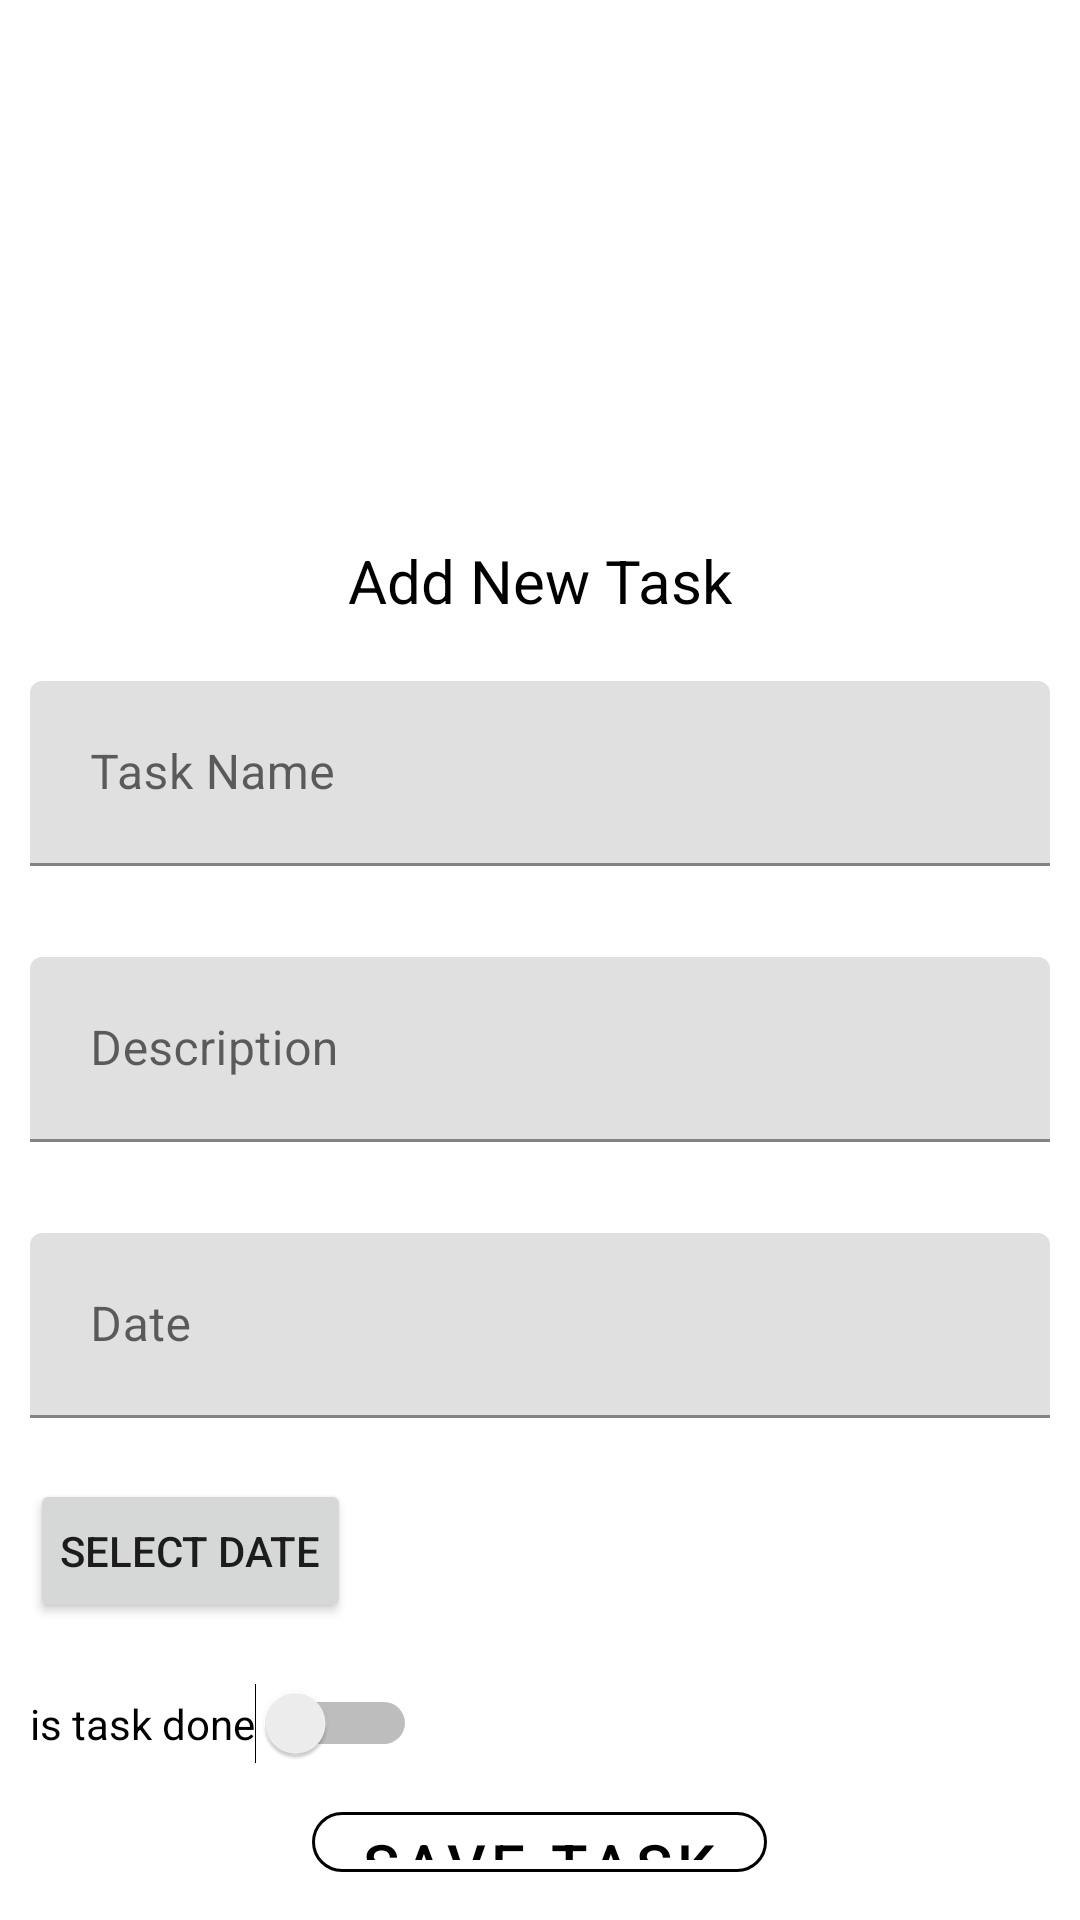

Produce the Android XML layout that renders to this screen, including the resource entries it uses.
<!-- AndroidManifest.xml: application theme Theme.OllerTTaskManagementLitalKhotyakov -->
<!-- res/layout/fragment_create_task.xml -->
<?xml version="1.0" encoding="utf-8"?>
<LinearLayout xmlns:android="http://schemas.android.com/apk/res/android"
    xmlns:app="http://schemas.android.com/apk/res-auto"
    xmlns:tools="http://schemas.android.com/tools"
    android:layout_width="match_parent"
    android:layout_height="match_parent"
    android:background="@color/white"
    android:orientation="vertical"
    android:padding="10dp"
    tools:context=".activities.LoginActivity">

    <ImageView
        android:id="@+id/log_IMG_add"
        android:layout_width="120dp"
        android:layout_height="120dp"
        android:layout_gravity="center_horizontal"
        android:layout_marginTop="20dp"
        android:src="@drawable/img_add" />

    <LinearLayout
        android:id="@+id/Details"
        android:layout_width="match_parent"
        android:layout_height="wrap_content"
        android:layout_marginTop="20dp"
        android:orientation="vertical">

        <com.google.android.material.textview.MaterialTextView
            android:id="@+id/panel_LBL_PhoneNumber1"
            android:layout_width="wrap_content"
            android:layout_height="wrap_content"
            android:layout_gravity="center_horizontal"
            android:layout_marginTop="10dp"
            android:text="@string/add_new_task"
            android:textColor="#000000"
            android:textSize="20sp"
            app:layout_constraintEnd_toEndOf="parent"
            app:layout_constraintStart_toStartOf="parent"
            app:layout_constraintTop_toTopOf="parent" />

        <com.google.android.material.textfield.TextInputLayout
            android:id="@+id/form_EDT_taskName"
            android:layout_width="match_parent"
            android:layout_height="wrap_content"
            android:layout_marginTop="20dp"
            android:hint="@string/task_name"
            app:errorEnabled="true">

            <com.google.android.material.textfield.TextInputEditText
                android:layout_width="match_parent"
                android:layout_height="wrap_content"
                android:inputType="text"
                android:padding="20dp"
                android:textAlignment="center" />

        </com.google.android.material.textfield.TextInputLayout>

        <com.google.android.material.textfield.TextInputLayout
            android:id="@+id/form_EDT_description"
            android:layout_width="match_parent"
            android:layout_height="wrap_content"
            android:layout_marginTop="10dp"
            android:hint="@string/description"
            app:errorEnabled="true">

            <com.google.android.material.textfield.TextInputEditText
                android:layout_width="match_parent"
                android:layout_height="wrap_content"
                android:inputType="text"
                android:padding="20dp"
                android:textAlignment="center" />

        </com.google.android.material.textfield.TextInputLayout>

        <com.google.android.material.textfield.TextInputLayout
            android:id="@+id/in_date"
            android:layout_width="match_parent"
            android:layout_height="wrap_content"
            android:layout_marginTop="10dp"
            android:hint="@string/date"
            app:errorEnabled="true">

            <com.google.android.material.textfield.TextInputEditText
                android:layout_width="match_parent"
                android:layout_height="wrap_content"
                android:inputType="text"
                android:padding="20dp"
                android:textAlignment="center" />

            <Button
                android:id="@+id/btn_date"
                android:layout_width="wrap_content"
                android:layout_height="wrap_content"
                android:padding="10dp"

                android:text="@string/select_date" />

        </com.google.android.material.textfield.TextInputLayout>


    </LinearLayout>


    <LinearLayout
        android:id="@+id/isDone"
        android:layout_width="match_parent"
        android:layout_height="wrap_content"
        android:layout_marginTop="20dp"
        android:orientation="vertical">


        <Switch
            android:id="@+id/is_done_switch"
            android:layout_width="wrap_content"
            android:layout_height="wrap_content"
            android:text="@string/is_task_done"
            app:layout_constraintStart_toStartOf="@id/in_date"
            app:layout_constraintTop_toBottomOf="@id/in_date"
            tools:ignore="UseSwitchCompatOrMaterialXml" />

        <com.google.android.material.button.MaterialButton
            android:id="@+id/button"
            style="@style/Widget.MaterialComponents.Button.OutlinedButton"
            android:layout_width="wrap_content"
            android:layout_height="wrap_content"
            android:layout_gravity="center_horizontal"
            android:layout_marginTop="10dp"
            android:text="@string/save_task"
            android:textColor="@color/black"
            android:textSize="20sp"
            app:cornerRadius="50dp"
            app:strokeColor="@color/black" />


    </LinearLayout>


</LinearLayout>
<!-- resources referenced by this layout -->
<resources>
  <string name="add_new_task">Add New Task</string>
  <string name="date">Date</string>
  <string name="description">Description</string>
  <string name="is_task_done">is task done</string>
  <string name="save_task">Save Task</string>
  <string name="select_date">SELECT DATE</string>
  <string name="task_name">Task Name</string>
  <style name="Theme.OllerTTaskManagementLitalKhotyakov" parent="Theme.MaterialComponents.DayNight.DarkActionBar">
          
          <item name="colorPrimary">@color/purple_500</item>
          <item name="colorPrimaryVariant">@color/purple_700</item>
          <item name="colorOnPrimary">@color/white</item>
          
          <item name="colorSecondary">@color/teal_200</item>
          <item name="colorSecondaryVariant">@color/teal_700</item>
          <item name="colorOnSecondary">@color/black</item>
          
          <item name="android:statusBarColor" tools:targetApi="l">?attr/colorPrimaryVariant</item>
          
      </style>
  <!-- not gathered from this repository: default colours our renderer supplied (Android Studio template values) -->
  <color name="purple_500">#FF6200EE</color>
  <color name="purple_700">#FF3700B3</color>
  <color name="teal_200">#FF03DAC5</color>
  <color name="teal_700">#FF018786</color>
  <color name="black">#FF000000</color>
  <color name="white">#FFFFFFFF</color>
</resources>
